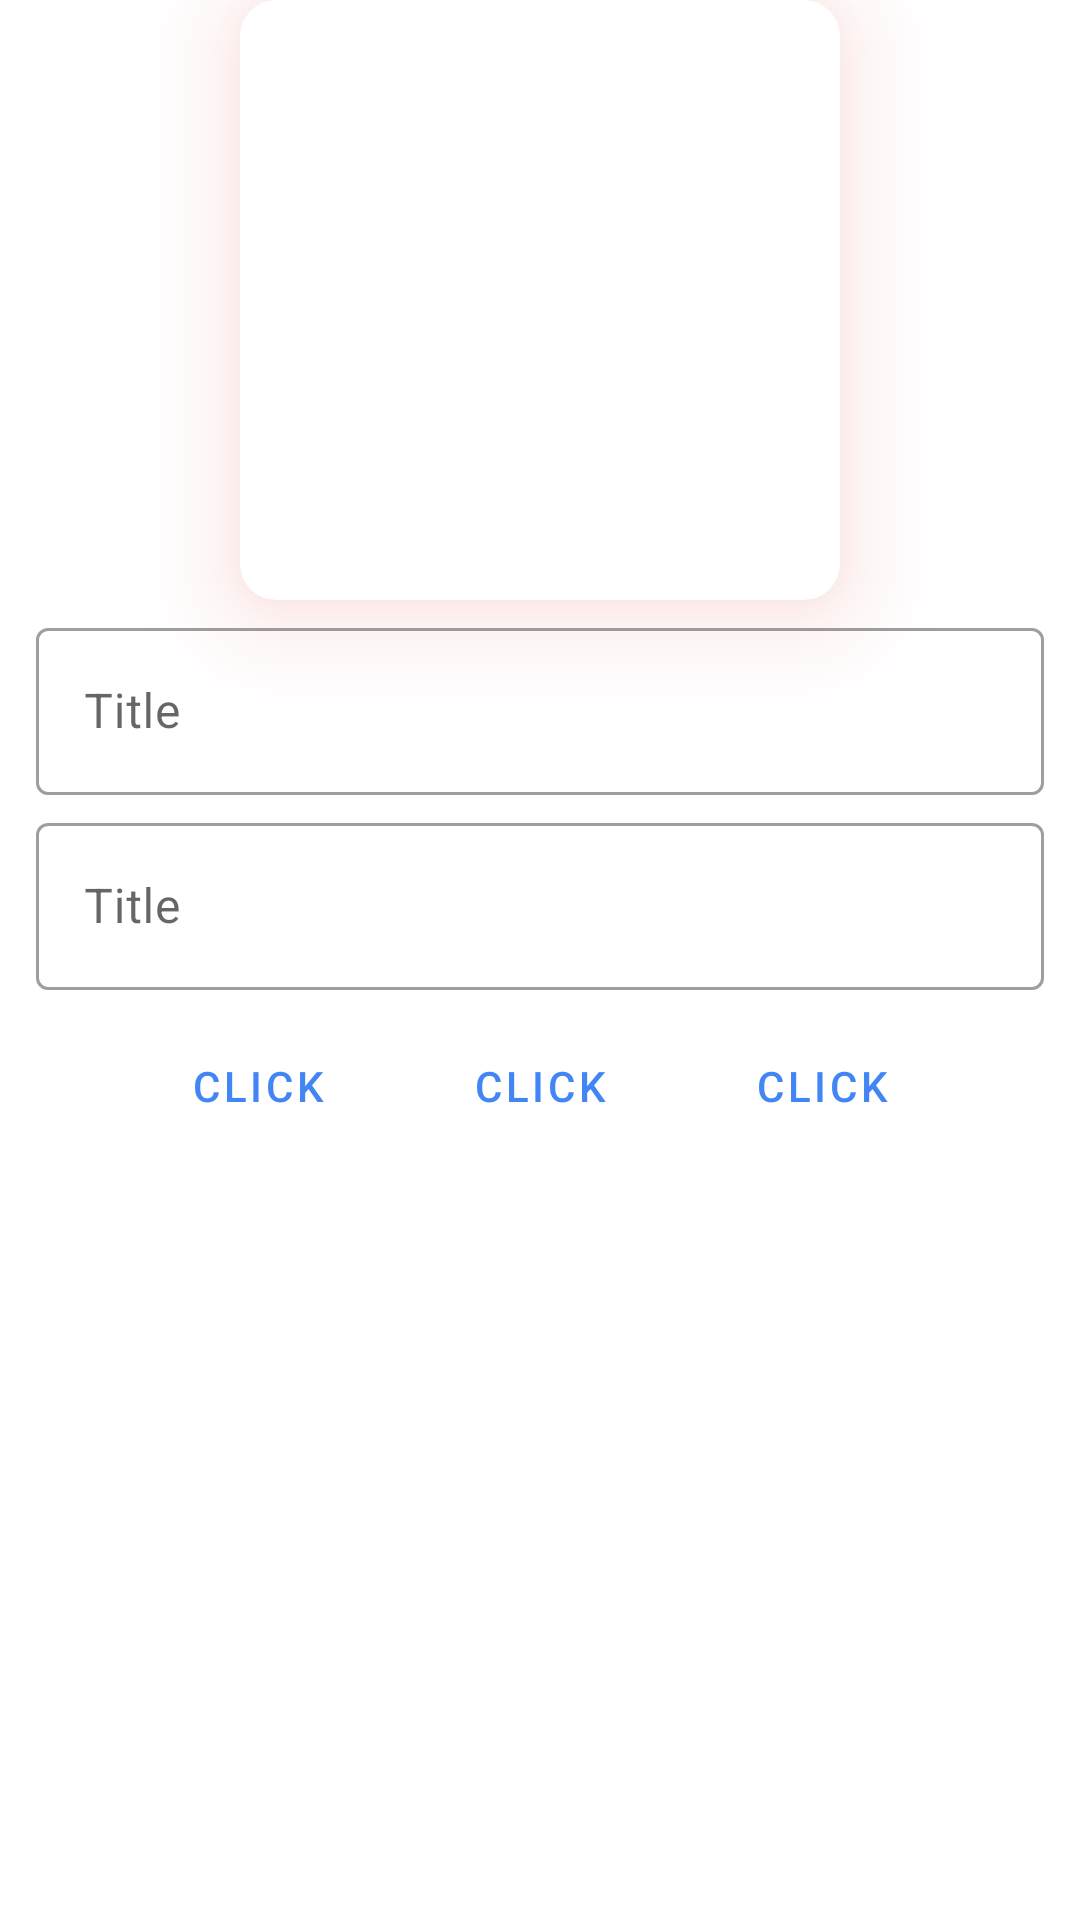

Write the Android layout XML for this screen, with the resource values it uses.
<!-- AndroidManifest.xml: application theme Theme.BookKeeper -->
<!-- res/layout/activity_editor.xml -->
<?xml version="1.0" encoding="utf-8"?>
<androidx.core.widget.NestedScrollView xmlns:android="http://schemas.android.com/apk/res/android"
    xmlns:app="http://schemas.android.com/apk/res-auto"
    xmlns:tools="http://schemas.android.com/tools"
    android:layout_width="match_parent"
    android:layout_height="match_parent"
    tools:context=".Editor">
    <LinearLayout
        android:layout_width="match_parent"
        android:orientation="vertical"
        android:layout_height="match_parent">
        <com.google.android.material.card.MaterialCardView
            android:layout_width="wrap_content"
            app:cardCornerRadius="12dp"
            app:cardElevation="20dp"
            android:outlineAmbientShadowColor="@color/colorRed"
            android:outlineSpotShadowColor="@color/colorRed"
            android:layout_gravity="center"
            android:layout_height="wrap_content">
            <ImageView
                android:layout_width="200dp"
                android:layout_height="200dp"
                />
        </com.google.android.material.card.MaterialCardView>

        <com.google.android.material.textfield.TextInputLayout
            android:layout_marginEnd="12dp"
            android:layout_marginStart="12dp"
            android:layout_marginTop="4dp"
            style="@style/Widget.MaterialComponents.TextInputLayout.OutlinedBox"
            android:hint="Title"

            app:endIconMode="clear_text"
            android:layout_width="match_parent"
            android:layout_height="wrap_content">
            <com.google.android.material.textfield.TextInputEditText
                android:layout_width="match_parent"
                android:layout_height="wrap_content"/>
        </com.google.android.material.textfield.TextInputLayout>
        <com.google.android.material.textfield.TextInputLayout
           android:layout_marginEnd="12dp"
            android:layout_marginStart="12dp"
            android:layout_marginTop="4dp"
            style="@style/Widget.MaterialComponents.TextInputLayout.OutlinedBox"
            android:hint="Title"
            app:endIconMode="clear_text"
            android:layout_width="match_parent"
            android:layout_height="wrap_content">
            <com.google.android.material.textfield.TextInputEditText
                android:layout_width="match_parent"
                android:layout_height="wrap_content"/>
        </com.google.android.material.textfield.TextInputLayout>
        <LinearLayout
            android:layout_width="match_parent"
            android:orientation="horizontal"
            android:padding="8dp"
            android:gravity="center"
            android:layout_height="wrap_content">
            <Button
                android:layout_width="wrap_content"
                android:text="click"

                style="@style/Widget.MaterialComponents.Button.OutlinedButton"
                android:layout_height="wrap_content"/>
            <Button
                android:layout_width="wrap_content"
                android:text="click"
                android:layout_marginStart="6dp"
                style="@style/Widget.MaterialComponents.Button.OutlinedButton"
                android:layout_height="wrap_content"/>
            <Button
                android:layout_width="wrap_content"
                android:text="click"
                android:layout_marginStart="6dp"
                style="@style/Widget.MaterialComponents.Button.OutlinedButton"
                android:layout_height="wrap_content"/>
        </LinearLayout>

    </LinearLayout>


</androidx.core.widget.NestedScrollView>
<!-- resources referenced by this layout -->
<resources>
  <color name="colorRed">#DB4437</color>
  <style name="Theme.BookKeeper" parent="Theme.MaterialComponents.DayNight.NoActionBar">
          
          <item name="colorPrimary">@color/colorPrimary</item>
          <item name="colorPrimaryVariant">@color/teal_200</item>
          <item name="colorOnPrimary">@color/white</item>
          
          <item name="colorSecondary">@color/colorSecondary</item>
          <item name="colorSecondaryVariant">@color/colorPrimary</item>
          <item name="colorOnSecondary">@color/black</item>
  
          
          <item name="android:statusBarColor" tools:targetApi="l">?attr/colorOnPrimary</item>
          <item name="android:windowLightStatusBar">true</item>
          
          <item name="colorError">#B00020</item>
          <item name="colorOnBackground">#AD5593FF</item>
  
          <item name="clockHandColor">@color/colorDayPopup</item>
          <item name="materialAlertDialogTheme">@style/ThemeOverlay.App.MaterialAlertDialog</item>
  
      </style>
  <color name="colorPrimary">#4285F4</color>
  <color name="teal_200">#4285F4</color>
  <color name="white">#FFFFFF</color>
  <color name="colorSecondary">#F4B400</color>
  <color name="black">#000000</color>
  <color name="colorDayPopup">#FFFFF0</color>
  <style name="ThemeOverlay.App.MaterialAlertDialog" parent="ThemeOverlay.MaterialComponents.MaterialAlertDialog">
          <item name="alertDialogStyle">@style/MaterialAlertDialog.App</item>
  
      </style>
  <style name="MaterialAlertDialog.App" parent="MaterialAlertDialog.MaterialComponents">
          <item name="shapeAppearance">@style/RoundDialog</item>
  
      </style>
  <style name="RoundDialog" parent="ShapeAppearance.MaterialComponents.LargeComponent">
          <item name="cornerFamily">rounded</item>
          <item name="cornerSize">12dp</item>
  
  
      </style>
</resources>
